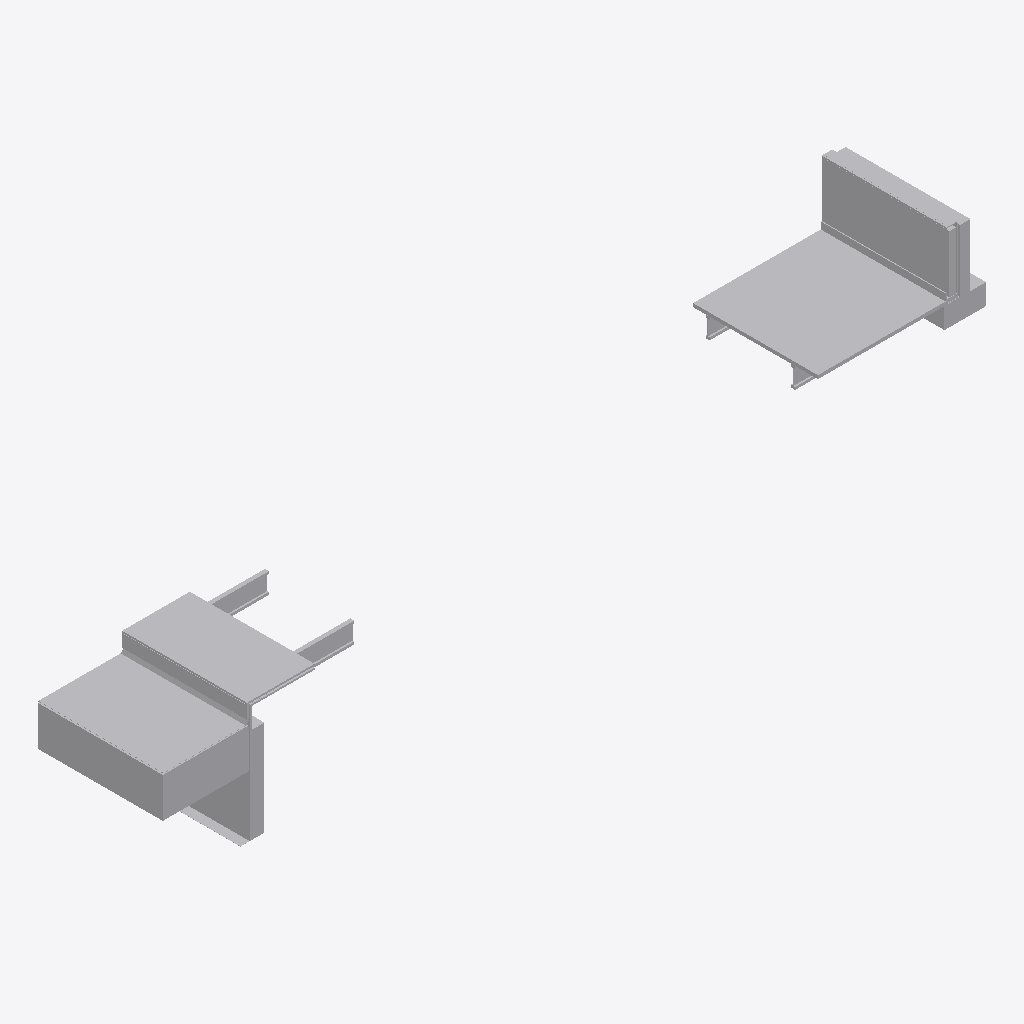
Isometric view of an IFC building model (IFC-SPF (STEP), schema IFC4, length unit foot), seen from the south-west, elements coloured by IFC class (only those large enough to see are counted): 24 other elements (light grey).
Extent 12.1 m × 1.8 m × 2.7 m (x, y, z). Storeys (1): Section A at 102.42 m. Elements (27): 27 IfcBuildingElementProxy.

HEADER;
FILE_DESCRIPTION(('ViewDefinition [CoordinationView]'),'2;1');
FILE_NAME('sa-imp.ifc','2019-12-23T13:48:33',('Yorik van Havre','yorik@uncreated.net'),('uncreated.net'),'IfcOpenShell 0.6.0b0','IfcOpenShell 0.6.0b0','');
FILE_SCHEMA(('IFC4'));
ENDSEC;
DATA;
#32=IFCPROJECT('2$AOHlCFr4LONjnfNK6YjS',#5,'SectionA',$,$,$,$,(#30),#28);
#496=IFCBUILDING('0vgFrtYM11CvEzne9hGOSh',#5,'Default Building','',$,$,$,$,.ELEMENT.,$,$,$);
#33=IFCBUILDINGSTOREY('3kUaqQvUj6puPV8helk7Wn',#5,'Section A','',$,$,$,'Floor',.COMPLEX.,336.020010502183);
#412=IFCBUILDINGELEMENTPROXY('2AXRmbaNzFeBhoylsL0Ut4',#5,'Flooring','',$,#51,#411,$,.COMPLEX.);
#246=IFCBUILDINGELEMENTPROXY('2lNqGH5J5CCvcYu_NYqTAA',#5,'Membrane','',$,#51,#245,$,.COMPLEX.);
#222=IFCBUILDINGELEMENTPROXY('1IlFIQMg161gIMz0$2rt22',#5,'Flooring','',$,#51,#221,$,.COMPLEX.);
#357=IFCBUILDINGELEMENTPROXY('3RY$D8zpaHwAj1093rt3ko',#5,'Gypsum','',$,#51,#356,$,.COMPLEX.);
#105=IFCBUILDINGELEMENTPROXY('0BxguSzQiHw8Bj093rt3ko',#5,'Gravel','',$,#51,#104,$,.COMPLEX.);
#209=IFCBUILDINGELEMENTPROXY('2wnV_ZXN18tx8wl7pl0tgF',#5,'Membrane','',$,#51,#208,$,.COMPLEX.);
#71=IFCBUILDINGELEMENTPROXY('0BvOJCzQiHw8Bj093rt3ko',#5,'Slab','',$,#51,#70,$,.COMPLEX.);
#425=IFCBUILDINGELEMENTPROXY('2CDsypgXj3RAk25UEstuqS',#5,'CMU wall','',$,#51,#424,$,.COMPLEX.);
#164=IFCBUILDINGELEMENTPROXY('3ehYJ3tkDAKgQkcW8XOzSJ',#5,'Flooring','',$,#51,#163,$,.COMPLEX.);
#121=IFCBUILDINGELEMENTPROXY('1L0I0P4afECgshebGoXpHw',#5,'CMU wall','',$,#51,#120,$,.COMPLEX.);
#259=IFCBUILDINGELEMENTPROXY('3S8ISOTbD44fZ97WKRHylW',#5,'Footing','',$,#51,#258,$,.COMPLEX.);
#472=IFCBUILDINGELEMENTPROXY('1flpAxZOD9VulRAuvCt6ju',#5,'Wood truss','',$,#51,#471,$,.COMPLEX.);
#478=IFCBUILDINGELEMENTPROXY('17Kns7CLr7Q8th_jV_8FnW',#5,'Wood truss','',$,#51,#477,$,.COMPLEX.);
#88=IFCBUILDINGELEMENTPROXY('0BwWQqzQiHw8Bj093rt3ko',#5,'Sand','',$,#51,#87,$,.COMPLEX.);
#333=IFCBUILDINGELEMENTPROXY('1Sm4kyzESHwA0u093rt3ko',#5,'Footer','',$,#51,#332,$,.COMPLEX.);
#297=IFCBUILDINGELEMENTPROXY('0Bm3OszQiHw8Bj093rt3ko',#5,'Insulation','',$,#51,#296,$,.COMPLEX.);
#494=IFCBUILDINGELEMENTPROXY('2nxg7P59jEPgVFbJVxPviO',#5,'Plywood','',$,#51,#493,$,.COMPLEX.);
#466=IFCBUILDINGELEMENTPROXY('1UYnq_bAr05wY2jAaiOoWz',#5,'Wood truss','',$,#51,#465,$,.COMPLEX.);
#460=IFCBUILDINGELEMENTPROXY('0ubmaill58TOUL6jHFKmW9',#5,'Wood truss','',$,#51,#459,$,.COMPLEX.);
#316=IFCBUILDINGELEMENTPROXY('0BoKbCzQiHw8Bj093rt3ko',#5,'Plywood','',$,#51,#315,$,.COMPLEX.);
#151=IFCBUILDINGELEMENTPROXY('3$uPXpLM9B3wfDcqcO4WaP',#5,'Plywood','',$,#51,#150,$,.COMPLEX.);
#190=IFCBUILDINGELEMENTPROXY('01R84iPqzENRIKVd0ppe02',#5,'Membrane','',$,#51,#189,$,.COMPLEX.);
#138=IFCBUILDINGELEMENTPROXY('07TFUfjAL2N99YEKjX9nOu',#5,'Plywood','',$,#51,#137,$,.COMPLEX.);
#278=IFCBUILDINGELEMENTPROXY('1S1Jw0zESHwA0u093rt3ko',#5,'Blocking','',$,#51,#277,$,.COMPLEX.);
ENDSEC;
